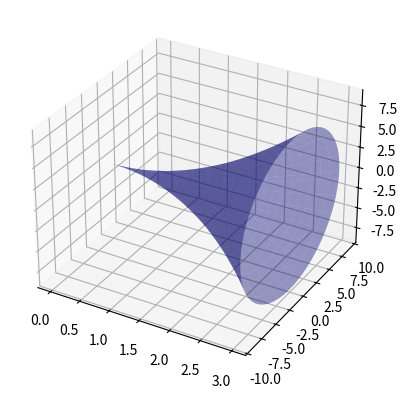
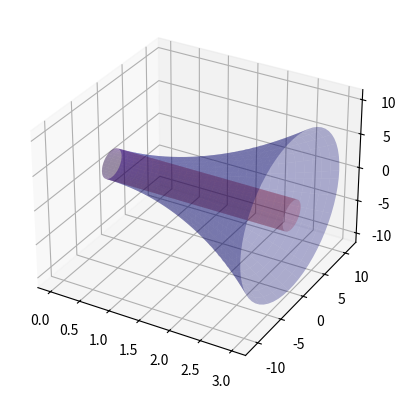

Recreate these plots in Python, in order.
import numpy as np
import matplotlib.pyplot as plt
import sympy
import mpl_toolkits.mplot3d.axes3d as axes3d

lo_limit = 0
up_limit = 3

fig = plt.figure()
# refer https://www.statology.org/fig-add-subplot/ for clarity on add_subplot
ax = fig.add_subplot(1, 1, 1, projection='3d')
points = 10*(up_limit-lo_limit)
u = np.linspace(lo_limit, up_limit, points)
v = np.linspace(0, 2*np.pi, 60)
U,V = np.meshgrid(u,v)
X = U

# define the function, think of U as "x" and V as "y"
#   and plot the graph
func = U**2
Y1 = (func)*np.cos(V)
Z1 = (func)*np.sin(V)
ax.plot_surface(X, Y1, Z1, alpha=0.4, color='blue')
plt.show(block=False)
plt.pause(2)
plt.close()

# Calulating the volume of the graph rotating about the x-axis
x, y = sympy.symbols('x y')
y = x**2
vol_expr = sympy.pi*y**2
vol = sympy.integrate(vol_expr, (x, 0, 3))
print(f"Volume of y=x^2, revolved around x-axis:")
print(f"\t Volume={vol}, sympy.N(vol)={sympy.N(vol)}")

#===========================================================================
# Plot a loudspeaker looking object
#===========================================================================
#  NOTE!!! Repeating the same as above for practice

#   set up the graph
figu = plt.figure()
axu = figu.add_subplot(1, 1, 1, projection='3d')
#points = 10*(up_limit-lo_limit)
uu = np.linspace(lo_limit, up_limit, points)
vu = np.linspace(0, 2*np.pi, 60)
UU,VU = np.meshgrid(uu,vu)
X1 = UU

#   define function1
func1 = UU**2 + 2
Y11 = (func1)*np.cos(VU)
Z11 = (func1)*np.sin(VU)

#   define function2
func2 = 2
Y22 = func2*np.cos(VU)
Z22 = func2*np.sin(VU)

axu.plot_surface(X1, Y11, Z11, alpha=0.3, color='blue')
axu.plot_surface(X1, Y22, Z22, alpha=0.2, color='red')

# Calculating volume of Object hollow at the center
outer_radius= (x**2)+2
vol_expr = sympy.integrate(sympy.pi*outer_radius**2, (x, 0, 3))

inner_radius = 2 # y=2 rotated around the x-axis
vol_hollo = sympy.integrate(sympy.pi*inner_radius**2, (x, 0, 3))

print(f"Volume of hollow object:")
print(f"\t Volume of y=(x^2)+2, revolved around x-axis - Volume of y=1, revolved around x-axis:")
final_vol = vol_expr-vol_hollo
print(f"\t\t{vol_expr}-{vol_hollo}={final_vol} or {sympy.N(final_vol, n=2)}")

plt.show(block=False)
plt.pause(5)
plt.close()
